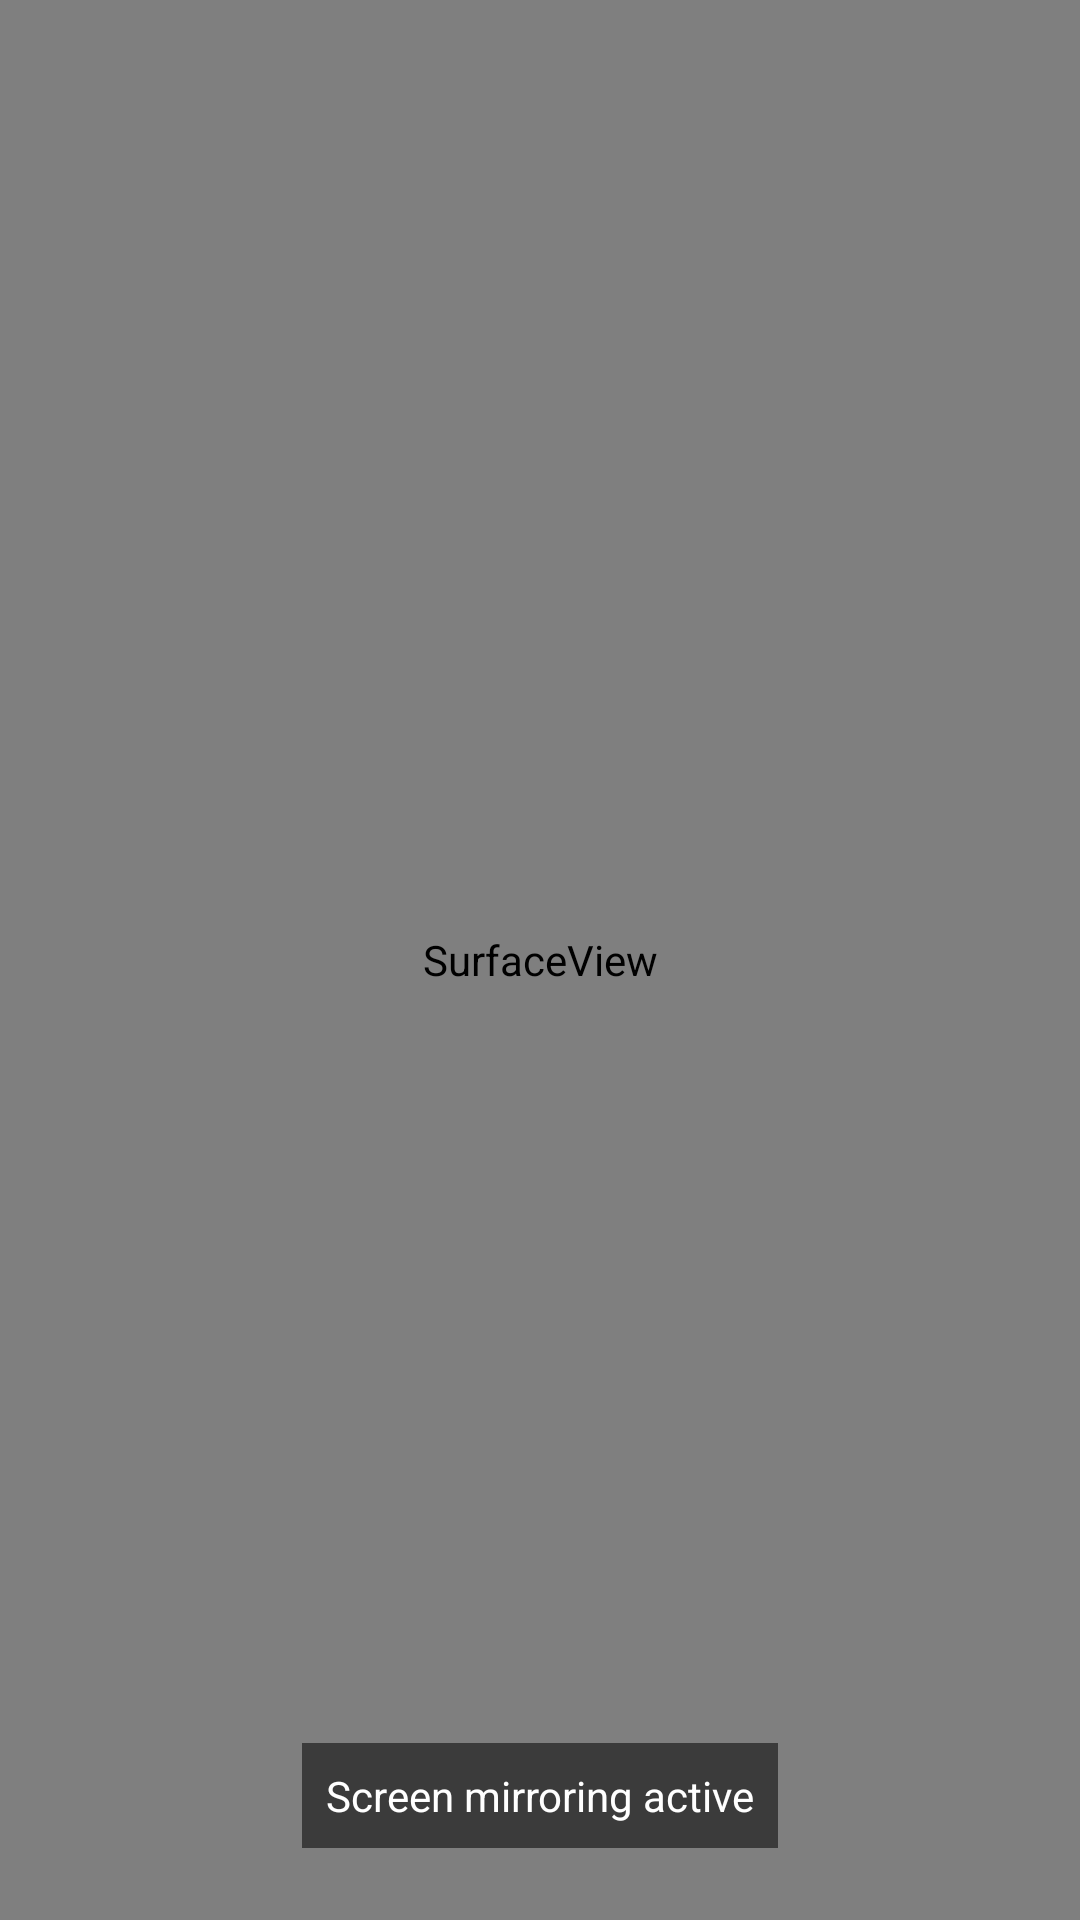

This screen was rendered from an Android layout file. Write that file and the resources it references.
<!-- AndroidManifest.xml: application theme Theme.MirrorTile -->
<!-- res/layout/presentation_mirror.xml -->
<?xml version="1.0" encoding="utf-8"?>
<FrameLayout xmlns:android="http://schemas.android.com/apk/res/android"
    android:layout_width="match_parent"
    android:layout_height="match_parent"
    android:background="@android:color/black">

    <SurfaceView
        android:id="@+id/mirrorSurface"
        android:layout_width="match_parent"
        android:layout_height="match_parent" />

    <TextView
        android:id="@+id/overlayLabel"
        android:layout_width="wrap_content"
        android:layout_height="wrap_content"
        android:layout_gravity="center_horizontal|bottom"
        android:layout_marginBottom="24dp"
        android:padding="8dp"
        android:background="#88000000"
        android:text="Screen mirroring active"
        android:textColor="@android:color/white" />
</FrameLayout>
<!-- resources referenced by this layout -->
<resources>
  <style name="Theme.MirrorTile" parent="Theme.MaterialComponents.DayNight.NoActionBar">
          <item name="colorPrimary">@color/md_theme_primary</item>
          <item name="colorOnPrimary">@color/md_theme_on_primary</item>
          <item name="android:colorBackground">@color/md_theme_background</item>
          <item name="colorSurface">@color/md_theme_surface</item>
          <item name="colorOnSurface">@color/md_theme_on_surface</item>
          <item name="android:statusBarColor" tools:targetApi="l">@color/md_theme_background</item>
          <item name="android:navigationBarColor" tools:targetApi="l">@color/md_theme_background</item>
      </style>
  <color name="md_theme_primary">#0061A5</color>
  <color name="md_theme_on_primary">#FFFFFF</color>
  <color name="md_theme_background">#0B0B0B</color>
  <color name="md_theme_surface">#101820</color>
  <color name="md_theme_on_surface">#E8F0F7</color>
</resources>
